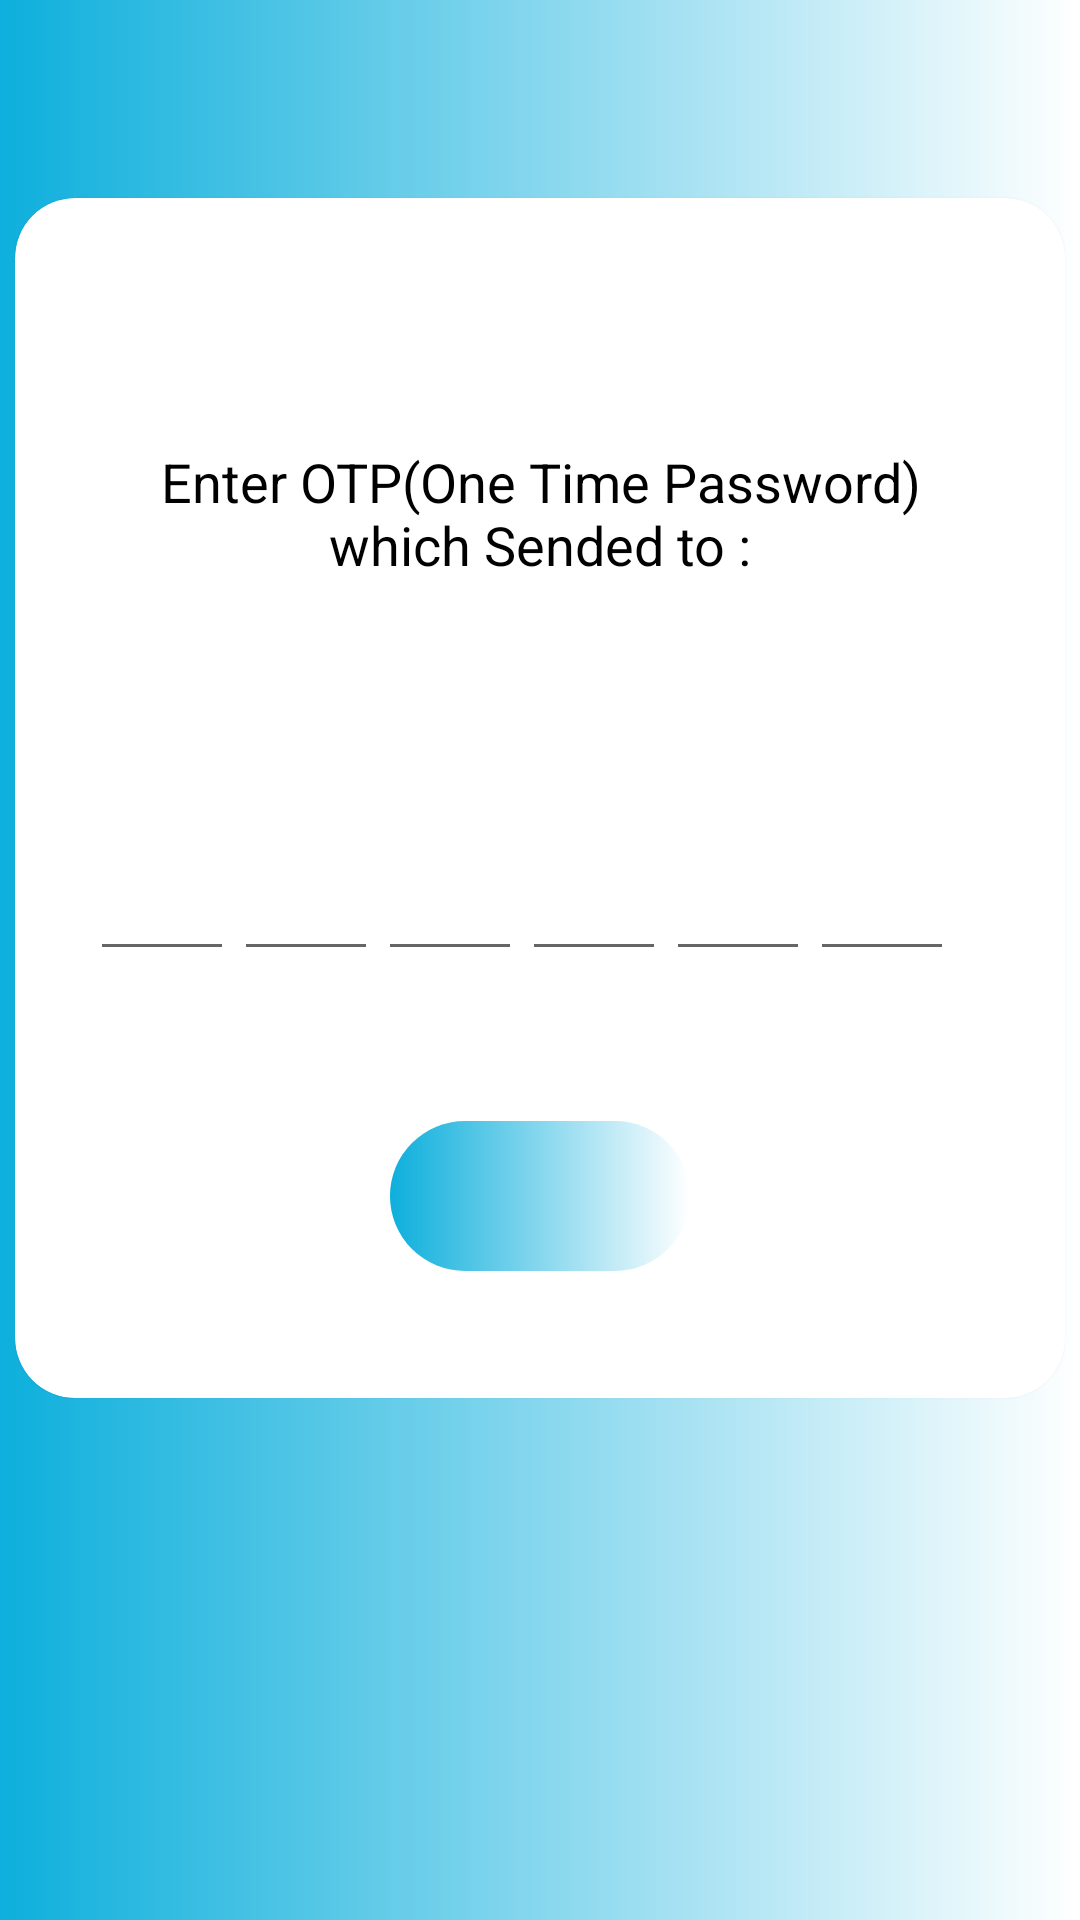

This screen was rendered from an Android layout file. Write that file and the resources it references.
<!-- AndroidManifest.xml: application theme AppTheme -->
<!-- res/layout/activity_otpvalidate.xml -->
<?xml version="1.0" encoding="utf-8"?>
<com.google.android.material.appbar.AppBarLayout
    android:layout_width="match_parent"
    android:layout_height="match_parent"
    xmlns:app="http://schemas.android.com/apk/res-auto"
    xmlns:android="http://schemas.android.com/apk/res/android"
    android:background="@drawable/background"
    android:orientation="vertical"
    >
    <include layout="@layout/toolbar"/>
    <LinearLayout xmlns:android="http://schemas.android.com/apk/res/android"

        android:layout_width="match_parent"
        android:layout_height="match_parent"
        android:orientation="vertical"
        >
        <androidx.cardview.widget.CardView

            android:background="@drawable/background"
            android:layout_width="350dp"
            android:layout_height="400dp"
            app:cardCornerRadius="20dp"
            android:layout_margin="10dp"
            android:layout_gravity="center"

            >
            <LinearLayout
                android:layout_width="300dp"
                android:layout_gravity="center"
                android:layout_height="wrap_content"
                android:orientation="vertical"
                >
                <TextView
                    android:gravity="center"
                    android:layout_marginTop="40dp"
                    android:layout_marginLeft="20dp"
                    android:layout_marginRight="20dp"
                    android:layout_width="wrap_content"
                    android:layout_height="wrap_content"
                    android:textSize="18dp"
                    android:text="Enter OTP(One Time Password) which Sended to :"
                    android:textColor="#000000"
                    android:id="@+id/t11"
                    android:textAppearance="@style/Widget.MaterialComponents.TabLayout.Colored"
                    />
                <LinearLayout
                    android:layout_marginTop="40dp"
                    android:layout_width="match_parent"
                    android:weightSum="10"
                    android:layout_height="wrap_content">
                    <com.google.android.material.textfield.TextInputLayout

                        android:layout_width="0dp"
                        android:layout_weight="1.6"
                        android:layout_height="80dp"
                        android:layout_marginTop="10dp"
                        android:focusable="true"
                        android:focusableInTouchMode="true"


                        android:theme="@style/myTextInputLabel"
                        >
                        <EditText

                            android:id="@+id/e1"
                            android:layout_width="match_parent"
                            android:layout_height="match_parent"

                            android:inputType="number"
                            android:textSize="25sp"
                            android:gravity="center"
                            android:maxLength="1"
                            />
                    </com.google.android.material.textfield.TextInputLayout>
                    <com.google.android.material.textfield.TextInputLayout

                        android:layout_width="0dp"
                        android:layout_weight="1.6"
                        android:layout_height="80dp"
                        android:layout_marginTop="10dp"
                        android:focusable="true"
                        android:focusableInTouchMode="true"


                        android:theme="@style/myTextInputLabel"
                        >
                        <EditText

                            android:id="@+id/e2"
                            android:layout_width="match_parent"
                            android:layout_height="match_parent"

                            android:inputType="number"
                            android:textSize="25sp"
                            android:gravity="center"
                            android:maxLength="1"
                            />
                    </com.google.android.material.textfield.TextInputLayout>
                    <com.google.android.material.textfield.TextInputLayout

                        android:layout_width="0dp"
                        android:layout_weight="1.6"
                        android:layout_height="80dp"
                        android:layout_marginTop="10dp"
                        android:focusable="true"
                        android:focusableInTouchMode="true"


                        android:theme="@style/myTextInputLabel"
                        >
                        <EditText

                            android:id="@+id/e3"
                            android:layout_width="match_parent"
                            android:layout_height="match_parent"

                            android:inputType="number"
                            android:textSize="25sp"
                            android:gravity="center"
                            android:maxLength="1"
                            />
                    </com.google.android.material.textfield.TextInputLayout>
                    <com.google.android.material.textfield.TextInputLayout

                        android:layout_width="0dp"
                        android:layout_weight="1.6"
                        android:layout_height="80dp"
                        android:layout_marginTop="10dp"
                        android:focusable="true"
                        android:focusableInTouchMode="true"


                        android:theme="@style/myTextInputLabel"
                        >
                        <EditText

                            android:id="@+id/e4"
                            android:layout_width="match_parent"
                            android:layout_height="match_parent"

                            android:inputType="number"
                            android:textSize="25sp"
                            android:gravity="center"
                            android:maxLength="1"
                            />
                    </com.google.android.material.textfield.TextInputLayout>
                    <com.google.android.material.textfield.TextInputLayout

                        android:layout_width="0dp"
                        android:layout_weight="1.6"
                        android:layout_height="80dp"
                        android:layout_marginTop="10dp"
                        android:focusable="true"
                        android:focusableInTouchMode="true"


                        android:theme="@style/myTextInputLabel"
                        >
                        <EditText
                            android:gravity="center"
                            android:id="@+id/e5"
                            android:layout_width="match_parent"
                            android:layout_height="match_parent"

                            android:inputType="number"
                            android:textSize="25sp"
                            android:maxLength="1"
                            />
                    </com.google.android.material.textfield.TextInputLayout>
                    <com.google.android.material.textfield.TextInputLayout

                        android:layout_width="0dp"
                        android:layout_weight="1.6"
                        android:layout_height="80dp"
                        android:layout_marginTop="10dp"
                        android:focusable="true"
                        android:focusableInTouchMode="true"
                        android:gravity="center"

                        android:theme="@style/myTextInputLabel"
                        >
                        <EditText

                            android:gravity="center"
                            android:id="@+id/e6"
                            android:layout_width="match_parent"
                            android:layout_height="match_parent"
                            android:maxLength="1"
                            android:inputType="number"
                            android:textSize="25sp"
                            />
                    </com.google.android.material.textfield.TextInputLayout>
                </LinearLayout>
                <ImageButton
                    android:onClick="change"
                    android:layout_width="100dp"
                    android:layout_height="50dp"
                    android:layout_gravity="center"
                    android:layout_marginTop="50dp"
                    android:src="@drawable/ic_arrow_forward_black_24dp"
                    android:background="@drawable/button_background"/>
            </LinearLayout>
        </androidx.cardview.widget.CardView>
    </LinearLayout>
</com.google.android.material.appbar.AppBarLayout>
<!-- res/layout/toolbar.xml (included above) -->
<androidx.appcompat.widget.Toolbar android:id="@+id/toolbar"
    android:layout_width="match_parent"
    android:layout_height="?attr/actionBarSize"
    android:background="@drawable/background"
    app:titleTextColor="@color/white"
    app:subtitleTextColor="@color/white"
    android:theme="@style/AppTheme.PopupOverlay"
    xmlns:app="http://schemas.android.com/apk/res-auto"
    xmlns:android="http://schemas.android.com/apk/res/android" />
<!-- resources referenced by this layout -->
<resources>
  <color name="white">#ffffff</color>
  <!-- drawable background (drawable-v21) -->
  <?xml version="1.0" encoding="utf-8"?>
  <shape android:shape="rectangle"
      xmlns:android="http://schemas.android.com/apk/res/android">
  
  
      <gradient android:angle="0"
          android:startColor="#0dafdc"
          android:endColor="#ffffff"></gradient>
      </shape>
  <!-- drawable button_background (drawable-v21) -->
  <?xml version="1.0" encoding="utf-8"?>
  <ripple xmlns:android="http://schemas.android.com/apk/res/android"
      android:color="#0dafdc">
  
  
      <item>
          <shape android:shape="rectangle">
  
              <corners android:radius="100dp"></corners>
  
              <gradient android:angle="0"
                  android:startColor="#0dafdc"
                  android:endColor="#ffffff" ></gradient>
  
  
  
              </shape>
  
      </item>
  
  
  </ripple>
  <style name="AppTheme.PopupOverlay" parent="ThemeOverlay.AppCompat.Light" />
  <style name="myTextInputLabel">
          
          <item name="colorControlActivated">#D81B60</item>
      </style>
  <style name="AppTheme" parent="Theme.AppCompat.Light.DarkActionBar">
          
          <item name="colorPrimary">@color/colorPrimary</item>
          <item name="colorPrimaryDark">@color/colorPrimaryDark</item>
          <item name="colorAccent">@color/colorAccent</item>
      </style>
  <color name="colorPrimary">#6200EE</color>
  <color name="colorPrimaryDark">#3700B3</color>
  <color name="colorAccent">#03DAC5</color>
</resources>
